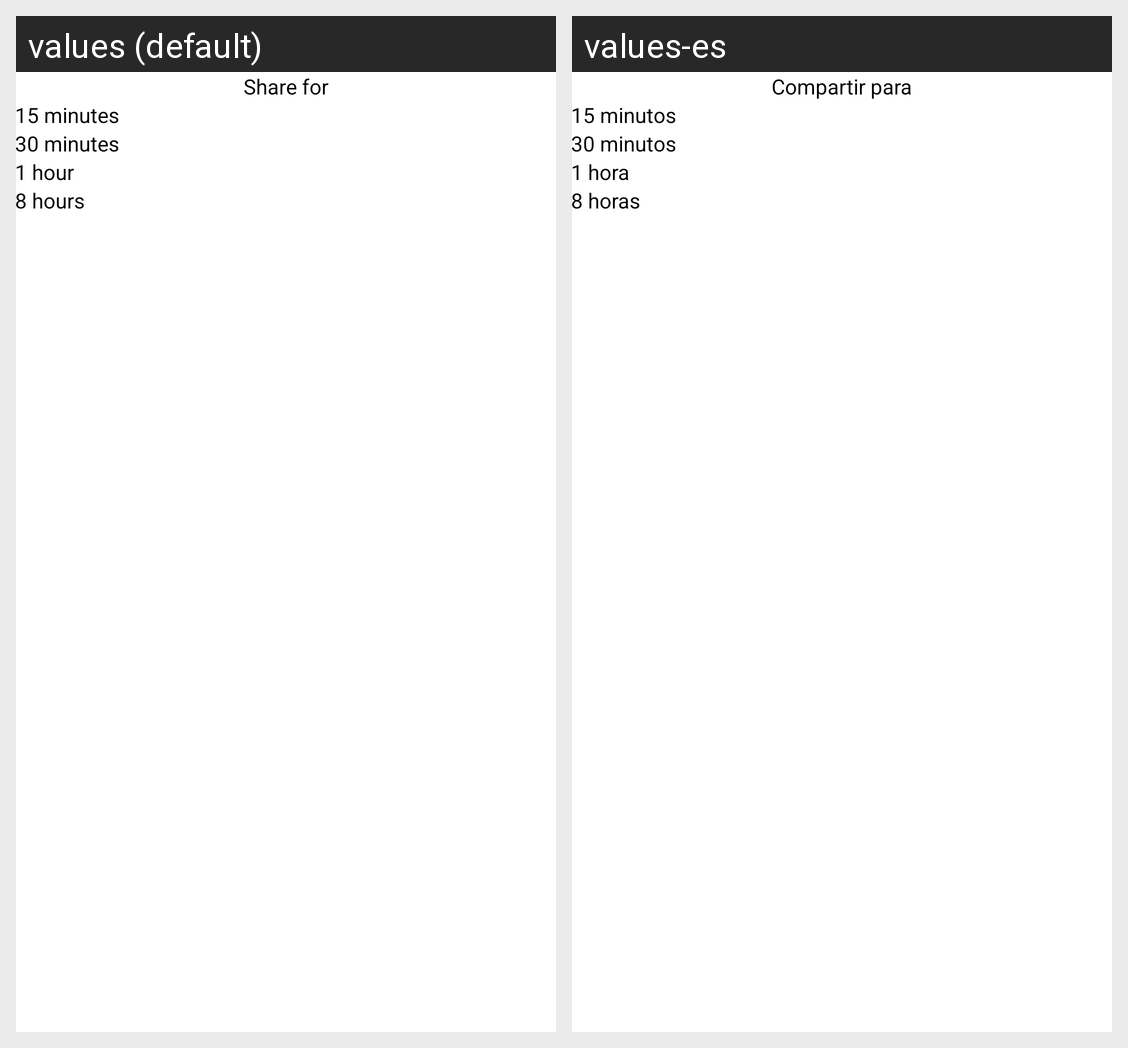

Translations of the strings shown on this Android screen, per locale in the grid:
Android screen res/layout/alert_map.xml rendered under 2 locales, left to right: values (default), values-es. Device: Nexus 5 (rendered at 1080×1920; each locale shown at half size, 540×960, under a caption strip naming it); theme Theme.MaterialComponents.DayNight.NoActionBar.
Strings drawn on this screen, with the default value and each locale's value (text and hints the layout hard-codes, and strings that could not be matched under every locale, appear in the picture but are not listed):

share_for
  values: Share for
  values-es: Compartir para

_15_minutes
  values: 15 minutes
  values-es: 15 minutos

_30_minutes
  values: 30 minutes
  values-es: 30 minutos

_1_hour
  values: 1 hour
  values-es: 1 hora

_8_hours
  values: 8 hours
  values-es: 8 horas
